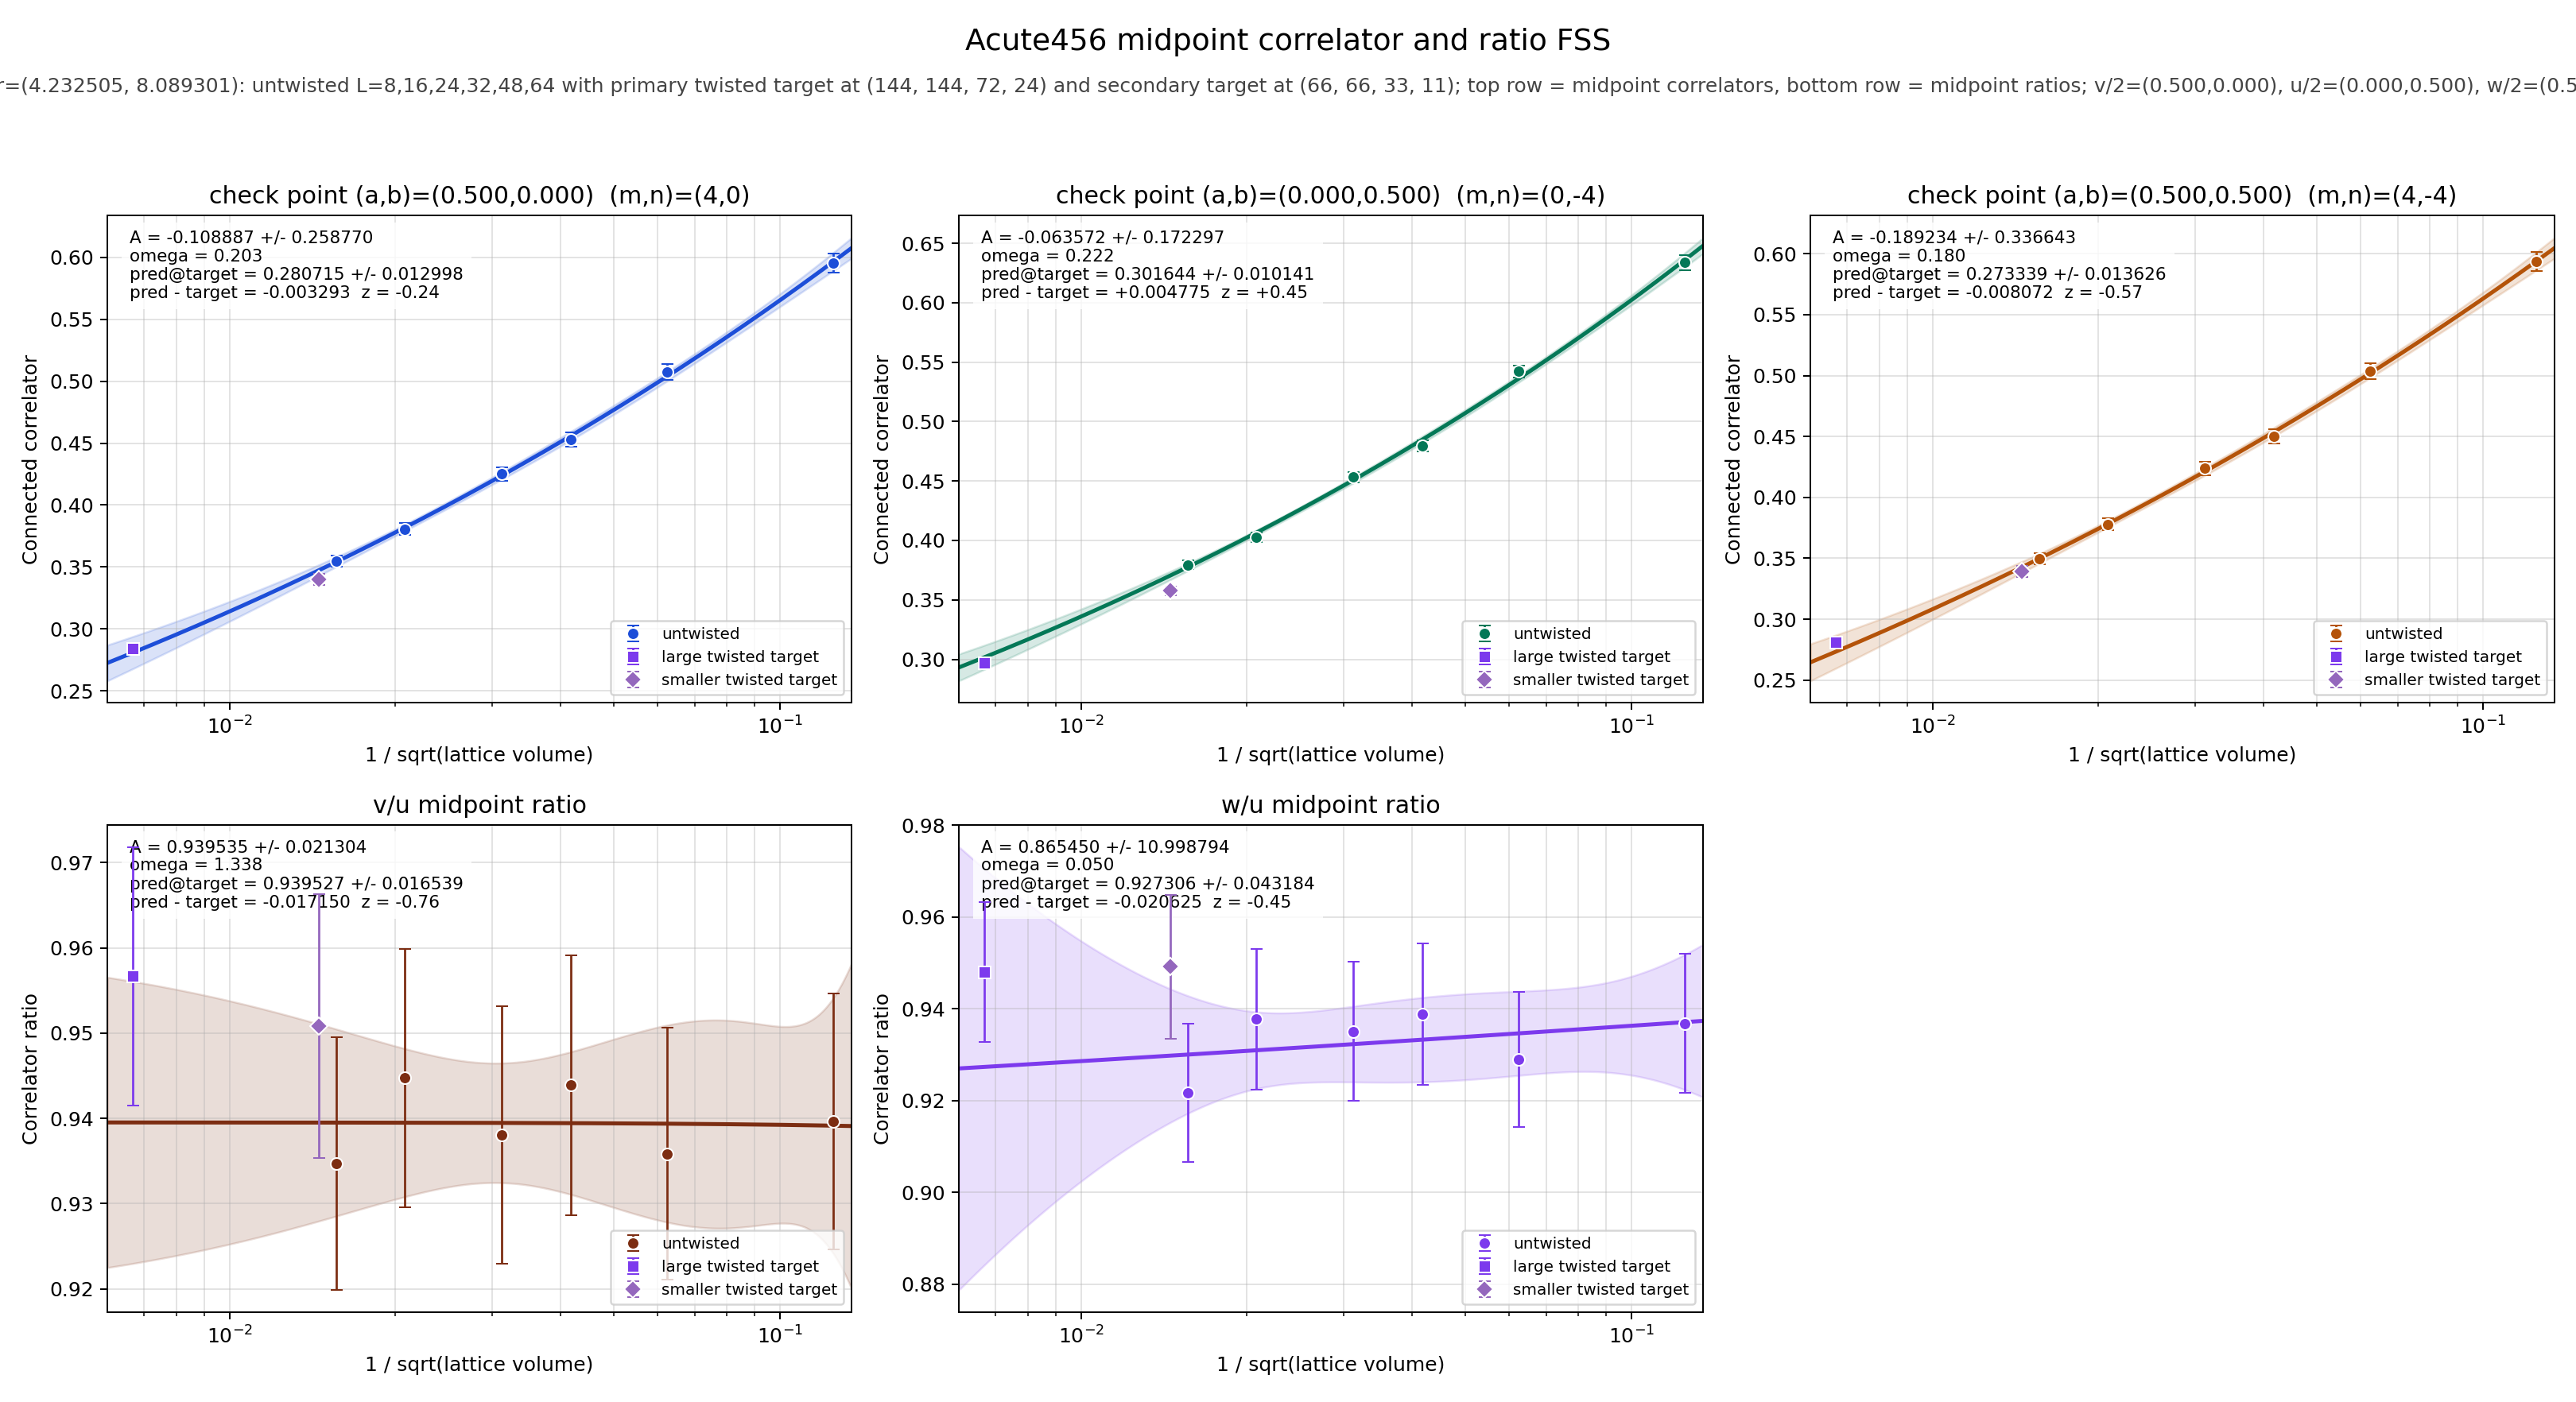

Values plotted in this chart, from the file beside it:
panel	series	x	y	sigma	fit_A	fit_sigma_A	fit_omega	pred_target	pred_target_sigma	delta_target	z_target	twisted_x	twisted_y	twisted_sigma
v/2	untwisted	0.125	0.5955	0.007594	-0.1089	0.2588	0.2026	0.2807	0.013	-0.003293	-0.2448	0.006672	0.284	0.00348
v/2	untwisted	0.0625	0.5073	0.006473	-0.1089	0.2588	0.2026	0.2807	0.013	-0.003293	-0.2448	0.006672	0.284	0.00348
v/2	untwisted	0.04167	0.4527	0.005786	-0.1089	0.2588	0.2026	0.2807	0.013	-0.003293	-0.2448	0.006672	0.284	0.00348
v/2	untwisted	0.03125	0.4252	0.005471	-0.1089	0.2588	0.2026	0.2807	0.013	-0.003293	-0.2448	0.006672	0.284	0.00348
v/2	untwisted	0.02083	0.3807	0.004819	-0.1089	0.2588	0.2026	0.2807	0.013	-0.003293	-0.2448	0.006672	0.284	0.00348
v/2	untwisted	0.01562	0.3547	0.004524	-0.1089	0.2588	0.2026	0.2807	0.013	-0.003293	-0.2448	0.006672	0.284	0.00348
v/2	twisted	0.006672	0.284	0.00348	-0.1089	0.2588	0.2026	0.2807	0.013	-0.003293	-0.2448	0.006672	0.284	0.00348
u/2	untwisted	0.125	0.6337	0.006106	-0.06357	0.1723	0.2217	0.3016	0.01014	0.004775	0.4517	0.006672	0.2969	0.002981
u/2	untwisted	0.0625	0.5421	0.005042	-0.06357	0.1723	0.2217	0.3016	0.01014	0.004775	0.4517	0.006672	0.2969	0.002981
u/2	untwisted	0.04167	0.4796	0.004702	-0.06357	0.1723	0.2217	0.3016	0.01014	0.004775	0.4517	0.006672	0.2969	0.002981
u/2	untwisted	0.03125	0.4532	0.004397	-0.06357	0.1723	0.2217	0.3016	0.01014	0.004775	0.4517	0.006672	0.2969	0.002981
u/2	untwisted	0.02083	0.4029	0.003974	-0.06357	0.1723	0.2217	0.3016	0.01014	0.004775	0.4517	0.006672	0.2969	0.002981
u/2	untwisted	0.01562	0.3795	0.00356	-0.06357	0.1723	0.2217	0.3016	0.01014	0.004775	0.4517	0.006672	0.2969	0.002981
u/2	twisted	0.006672	0.2969	0.002981	-0.06357	0.1723	0.2217	0.3016	0.01014	0.004775	0.4517	0.006672	0.2969	0.002981
w/2	untwisted	0.125	0.5937	0.007722	-0.1892	0.3366	0.1796	0.2733	0.01363	-0.008072	-0.5734	0.006672	0.2814	0.003539
w/2	untwisted	0.0625	0.5036	0.0065	-0.1892	0.3366	0.1796	0.2733	0.01363	-0.008072	-0.5734	0.006672	0.2814	0.003539
w/2	untwisted	0.04167	0.4502	0.005945	-0.1892	0.3366	0.1796	0.2733	0.01363	-0.008072	-0.5734	0.006672	0.2814	0.003539
w/2	untwisted	0.03125	0.4238	0.005537	-0.1892	0.3366	0.1796	0.2733	0.01363	-0.008072	-0.5734	0.006672	0.2814	0.003539
w/2	untwisted	0.02083	0.3778	0.004935	-0.1892	0.3366	0.1796	0.2733	0.01363	-0.008072	-0.5734	0.006672	0.2814	0.003539
w/2	untwisted	0.01562	0.3497	0.004679	-0.1892	0.3366	0.1796	0.2733	0.01363	-0.008072	-0.5734	0.006672	0.2814	0.003539
w/2	twisted	0.006672	0.2814	0.003539	-0.1892	0.3366	0.1796	0.2733	0.01363	-0.008072	-0.5734	0.006672	0.2814	0.003539
(v/2)/(u/2)	untwisted	0.125	0.9396	0.01502	0.9395	0.0213	1.338	0.9395	0.01654	-0.01715	-0.7645	0.006672	0.9567	0.01516
(v/2)/(u/2)	untwisted	0.0625	0.9359	0.01478	0.9395	0.0213	1.338	0.9395	0.01654	-0.01715	-0.7645	0.006672	0.9567	0.01516
(v/2)/(u/2)	untwisted	0.04167	0.9439	0.01521	0.9395	0.0213	1.338	0.9395	0.01654	-0.01715	-0.7645	0.006672	0.9567	0.01516
(v/2)/(u/2)	untwisted	0.03125	0.9381	0.01512	0.9395	0.0213	1.338	0.9395	0.01654	-0.01715	-0.7645	0.006672	0.9567	0.01516
(v/2)/(u/2)	untwisted	0.02083	0.9447	0.01516	0.9395	0.0213	1.338	0.9395	0.01654	-0.01715	-0.7645	0.006672	0.9567	0.01516
(v/2)/(u/2)	untwisted	0.01562	0.9347	0.0148	0.9395	0.0213	1.338	0.9395	0.01654	-0.01715	-0.7645	0.006672	0.9567	0.01516
(v/2)/(u/2)	twisted	0.006672	0.9567	0.01516	0.9395	0.0213	1.338	0.9395	0.01654	-0.01715	-0.7645	0.006672	0.9567	0.01516
(w/2)/(u/2)	untwisted	0.125	0.9368	0.01516	0.8654	11	0.05	0.9273	0.04318	-0.02062	-0.4503	0.006672	0.9479	0.01526
(w/2)/(u/2)	untwisted	0.0625	0.9289	0.01478	0.8654	11	0.05	0.9273	0.04318	-0.02062	-0.4503	0.006672	0.9479	0.01526
(w/2)/(u/2)	untwisted	0.04167	0.9388	0.01544	0.8654	11	0.05	0.9273	0.04318	-0.02062	-0.4503	0.006672	0.9479	0.01526
(w/2)/(u/2)	untwisted	0.03125	0.9351	0.01522	0.8654	11	0.05	0.9273	0.04318	-0.02062	-0.4503	0.006672	0.9479	0.01526
(w/2)/(u/2)	untwisted	0.02083	0.9377	0.01535	0.8654	11	0.05	0.9273	0.04318	-0.02062	-0.4503	0.006672	0.9479	0.01526
(w/2)/(u/2)	untwisted	0.01562	0.9217	0.01506	0.8654	11	0.05	0.9273	0.04318	-0.02062	-0.4503	0.006672	0.9479	0.01526
(w/2)/(u/2)	twisted	0.006672	0.9479	0.01526	0.8654	11	0.05	0.9273	0.04318	-0.02062	-0.4503	0.006672	0.9479	0.01526
